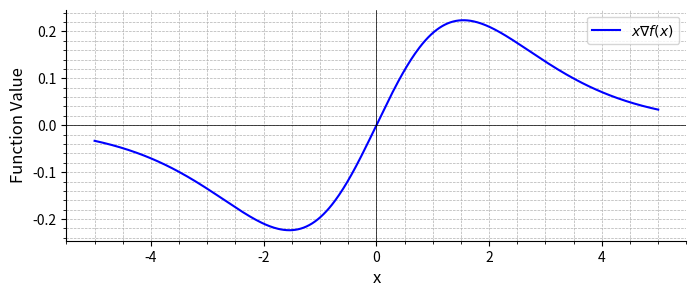

Here is the Python script that generated this plot: (Note: this script raises an exception after producing the figure.)
import numpy as np
import matplotlib.pyplot as plt

## EQ_plot
def func(x, c):
    return (x * c * np.exp(-c * x)) / (1 + np.exp(-c * x))**2

c_value = 1.0
x = np.linspace(-5, 5, 400)

y = func(x, c_value)

plt.figure(figsize=(8, 3))
plt.plot(x, y, label=r'$x \nabla f(x)$', color='blue')

# plt.title('Plot of the Function', fontsize=14)
plt.xlabel('x', fontsize=12)
plt.ylabel('Function Value', fontsize=12)
plt.grid(True, which='both', linestyle='--', linewidth=0.5)
plt.legend()
plt.minorticks_on()
plt.axhline(0, color='black', linewidth=0.5)
plt.axvline(0, color='black', linewidth=0.5)

plt.gca().spines['top'].set_visible(False)
plt.gca().spines['right'].set_visible(False)
plt.gca().spines['bottom'].set_color('black')
plt.gca().spines['left'].set_color('black')

plt.savefig("/data2/wujunxi/ECI/tests/plots/EQ_function_plot.pdf")



# ## c_plot
# c_values = [0.1, 0.5, 1, 1.5, 2]
# coverage_prophet = [89.8, 90.2, 90.1, 90.1, 90]
# average_width_prophet = [46.23, 49.49, 47, 45.77, 45.01]
# coverage_ar = [89.4, 89.6, 89.5, 89.6, 89.6]
# average_width_ar = [17.01, 17.62, 17.12, 17.24, 17.23]
# coverage_theta = [89.7, 89.6, 89.7, 89.5, 89.5]
# average_width_theta = [17.27, 17.57, 17.46, 17.46, 17.51]

# plt.figure(figsize=(10, 5))
# plt.plot(c_values, coverage_prophet, label='Prophet', color='blue', marker='o')
# plt.plot(c_values, coverage_ar, label='AR', color='green', marker='s')
# plt.plot(c_values, coverage_theta, label='Theta', color='red', marker='^')
# plt.xlabel('c')
# plt.ylabel('Coverage')
# plt.title('Line Graph on $c$ and Coverage')
# plt.legend()
# plt.grid(True)
# plt.savefig("/data2/wujunxi/ECI/tests/plots/c_plot_cvg.pdf")

# # plt.figure(figsize=(10, 5))
# # plt.plot(c_values, average_width_prophet, label='Prophet', color='blue', marker='o')
# # plt.plot(c_values, average_width_ar, label='AR', color='green', marker='s')
# # plt.plot(c_values, average_width_theta, label='Theta', color='red', marker='^')
# # plt.xlabel('c')
# # plt.ylabel('Average Width')
# # plt.title('Line graph on $c$ and average width')
# # plt.legend()
# # plt.grid(True)

# fig, ax1 = plt.subplots(figsize=(10, 5))

# ax1.plot(c_values, average_width_prophet, label='Prophet', color='blue', marker='o', linestyle='--')
# ax1.set_ylim(40, 50)
# ax1.set_ylabel('Average Width (40-50)', color='blue')
# ax1.tick_params(axis='y', labelcolor='blue')

# ax2 = ax1.twinx()
# ax2.plot(c_values, average_width_ar, label='AR', color='green', marker='s', linestyle='-')
# ax2.plot(c_values, average_width_theta, label='Theta', color='red', marker='^', linestyle='-')
# ax2.set_ylim(16.75, 18.75)
# ax2.set_ylabel('Average Width (16.75-18.75)', color='red')
# ax2.tick_params(axis='y', labelcolor='red')

# plt.xlabel('c')
# plt.title('Line Graph on $c$ and Average Width with Dual Y-Axes (40-50 and 16.75-18.75)')
# ax1.legend(loc='upper left')
# ax2.legend(loc='lower left')

# plt.grid(True)

# plt.savefig("/data2/wujunxi/ECI/tests/plots/c_plot_width.pdf")
